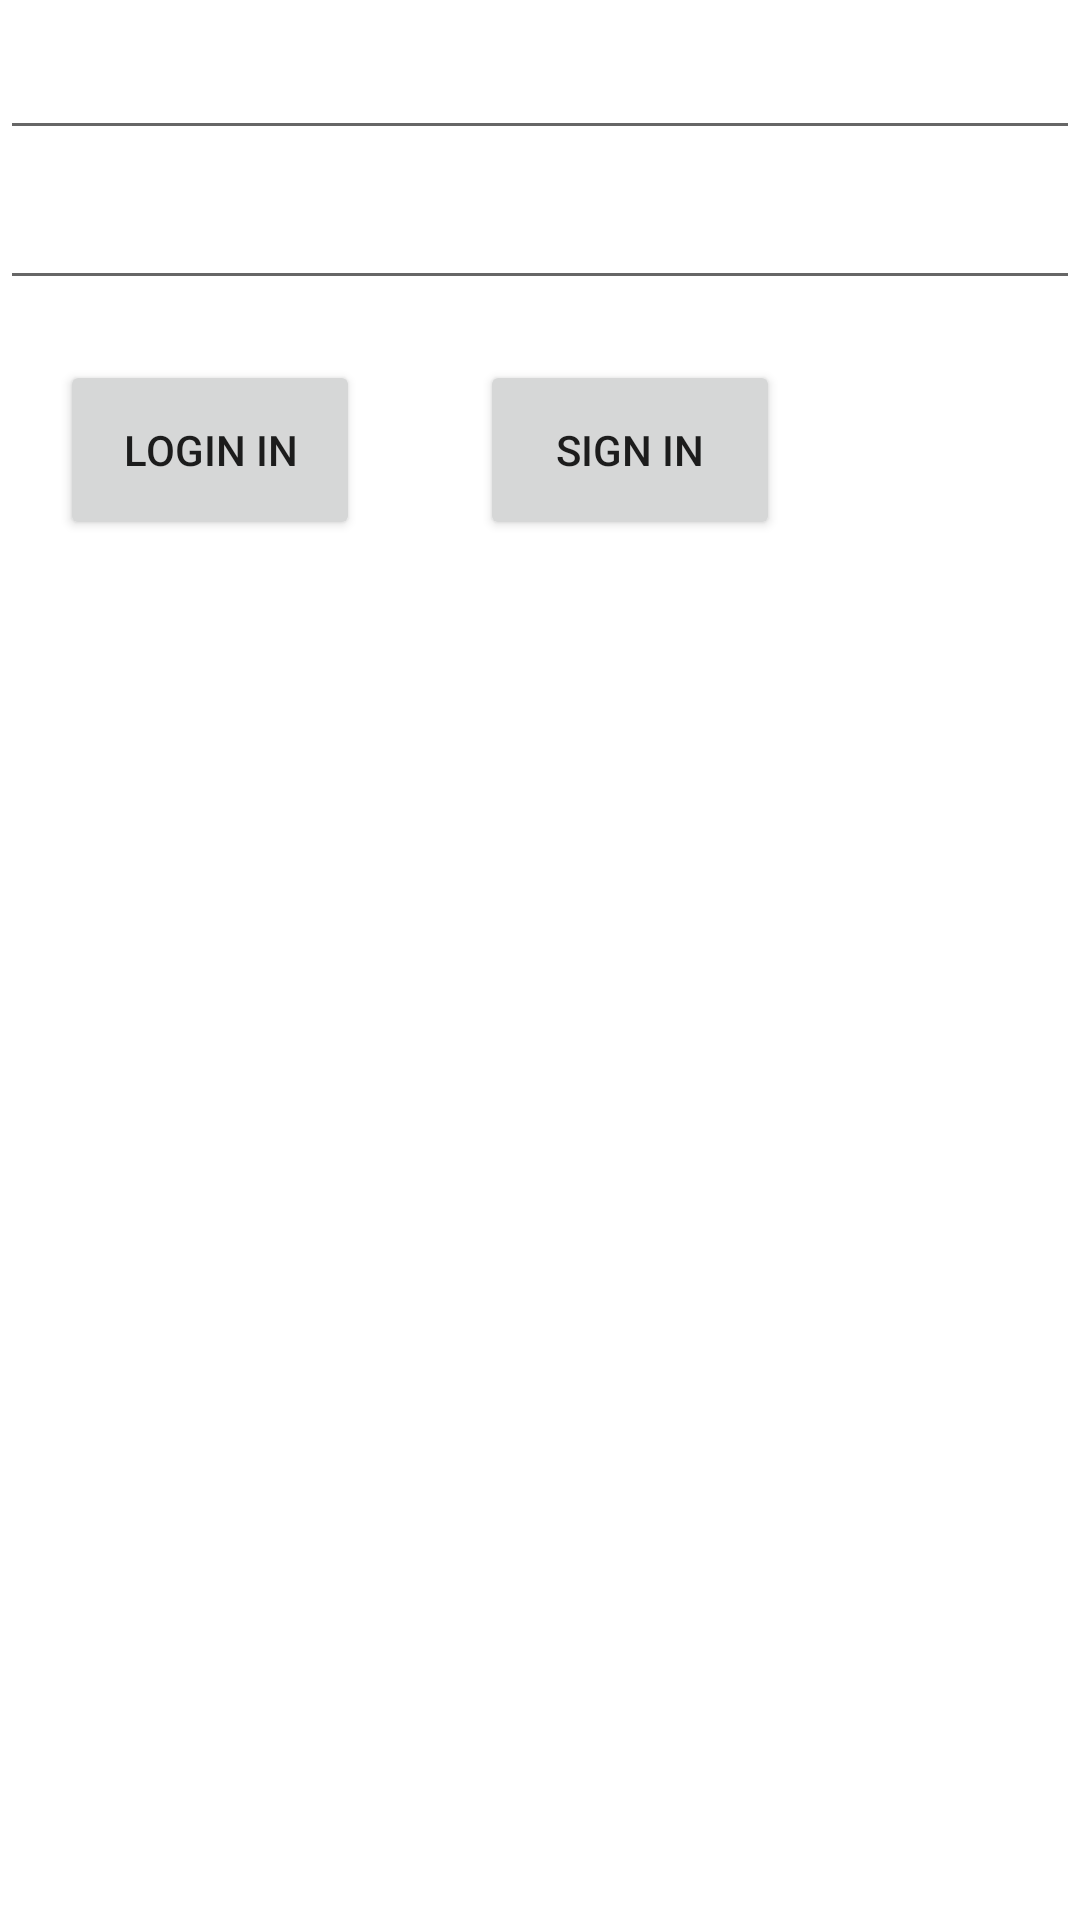

Layout XML and referenced resources for this Android screen:
<!-- AndroidManifest.xml: application theme Theme.DbCo -->
<!-- res/layout/activity_login.xml -->
<?xml version="1.0" encoding="utf-8"?>
<androidx.constraintlayout.widget.ConstraintLayout xmlns:android="http://schemas.android.com/apk/res/android"
    xmlns:app="http://schemas.android.com/apk/res-auto"
    xmlns:tools="http://schemas.android.com/tools"
    android:layout_width="match_parent"
    android:layout_height="match_parent"
    tools:context=".Login">

    <EditText
        android:id="@+id/etLog"
        android:layout_width="0dp"
        android:layout_height="50dp"
        app:layout_constraintEnd_toEndOf="parent"
        app:layout_constraintStart_toStartOf="parent"
        app:layout_constraintBottom_toTopOf="@+id/etPass"/>

    <EditText
        android:id="@+id/etPass"
        android:layout_width="0dp"
        android:layout_height="50dp"
        android:password="true"
        app:layout_constraintEnd_toEndOf="parent"
        app:layout_constraintStart_toStartOf="parent"
        app:layout_constraintTop_toBottomOf="@id/etLog" />

    <TableLayout
        android:id="@+id/Btn"
        android:layout_width="match_parent"
        android:layout_height="wrap_content"
        app:layout_constraintTop_toBottomOf="@id/etPass"
        tools:layout_editor_absoluteY="200dp">

        <TableRow
            android:id="@+id/row1"
            android:layout_width="match_parent"
            android:layout_height="match_parent"
            >

            <Button
                android:id="@+id/btnLog"
                android:layout_width="100dp"
                android:layout_height="60dp"
                android:layout_margin="20dp"
                android:text="Login in" />

            <Button
                android:id="@+id/btnSign"
                android:layout_width="100dp"
                android:layout_height="60dp"
                android:layout_margin="20dp"
                android:text="Sign in" />

        </TableRow>
    </TableLayout>
</androidx.constraintlayout.widget.ConstraintLayout>
<!-- resources referenced by this layout -->
<resources>
  <style name="Theme.DbCo" parent="Theme.MaterialComponents.DayNight.DarkActionBar">
          
          <item name="colorPrimary">@color/purple_500</item>
          <item name="colorPrimaryVariant">@color/purple_700</item>
          <item name="colorOnPrimary">@color/white</item>
          
          <item name="colorSecondary">@color/teal_200</item>
          <item name="colorSecondaryVariant">@color/teal_700</item>
          <item name="colorOnSecondary">@color/black</item>
          
          <item name="android:statusBarColor" tools:targetApi="l">?attr/colorPrimaryVariant</item>
          
      </style>
  <!-- not gathered from this repository: default colours our renderer supplied (Android Studio template values) -->
  <color name="purple_500">#FF6200EE</color>
  <color name="purple_700">#FF3700B3</color>
  <color name="teal_200">#FF03DAC5</color>
  <color name="teal_700">#FF018786</color>
  <color name="black">#FF000000</color>
  <color name="white">#FFFFFFFF</color>
</resources>
